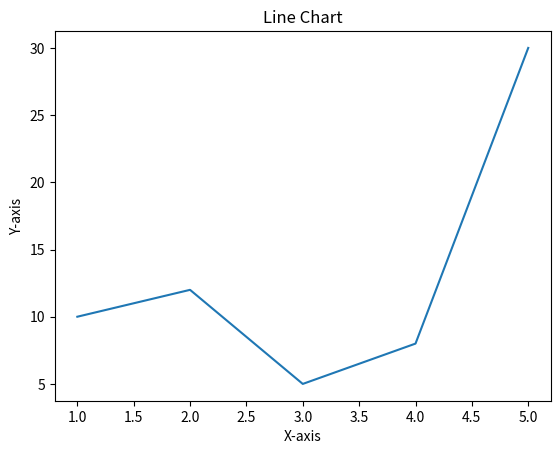

The script that saved this image:
import matplotlib.pyplot as plt

x = [1, 2, 3, 4, 5]
y = [10, 12, 5, 8, 30]

plt.plot(x, y)
plt.title('Line Chart')
plt.xlabel('X-axis')
plt.ylabel('Y-axis')
plt.show()